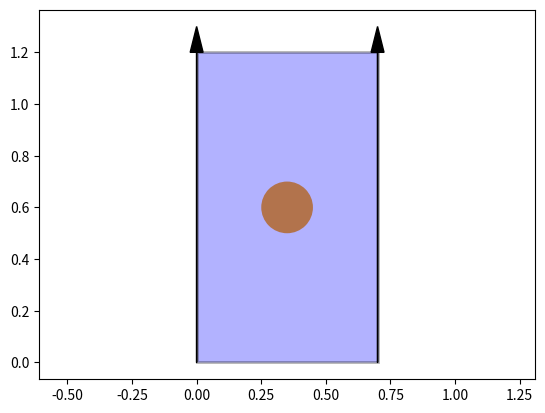

Write the Python code that produced this figure.
import matplotlib.pyplot as plt
import numpy as np
import matplotlib.patches as patches
from matplotlib.path import Path
import matplotlib.lines as mlines
from matplotlib.collections import PatchCollection
pA = np.array([0,0])
pB = np.array([0,1.2])
pC = np.array([0.7,0])
pD = np.array([0.7,1.2])
pO = (pA+pB+pC+pD)/4

verts = [
         (pA[0], pA[1]), # left, bottom
         (pB[0], pB[1]), # left, top
         (pD[0], pD[1]), # right, top

         (pC[0],pC[1]), # right, bottom
         (pA[0],pA[1]), # ignored
         ]

codes = [Path.MOVETO,
         Path.LINETO,
         Path.LINETO,
         Path.LINETO,
         Path.CLOSEPOLY,
        ]

path = Path(verts, codes)
patch = patches.PathPatch(path,facecolor='blue',lw=2,alpha=0.3)
ax = plt.gca()
circle = patches.Circle(pO,0.1,fc='orange',ec=None)
ax.add_patch(circle)
ax.add_patch(patch)
a1 = ax.arrow(pA[0],pA[1],(pB[0]-pA[0]),(pB[1]-pA[1]),head_width=0.05,head_length=0.1,fc='k',ec='k')
a2 = ax.arrow(pC[0],pC[1],(pD[0]-pC[0]),(pD[1]-pC[1]),head_width=0.05,head_length=0.1,fc='k',ec='k')
ax.axis('equal')
plt.show()
